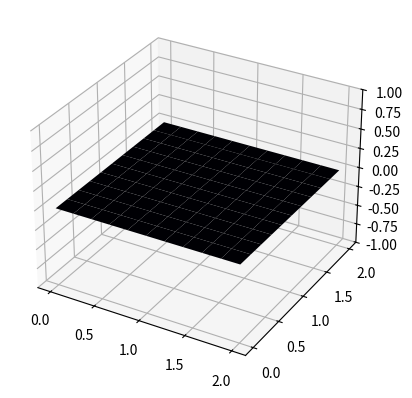
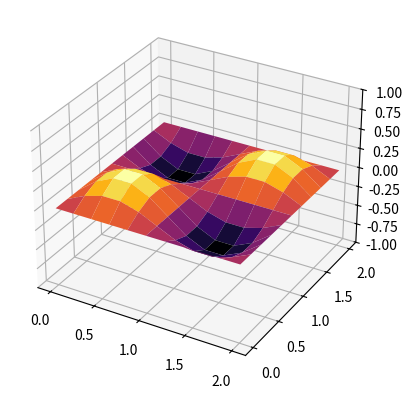
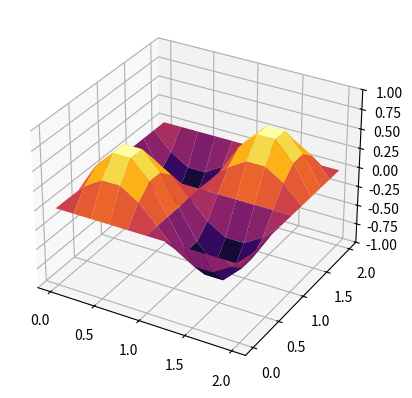
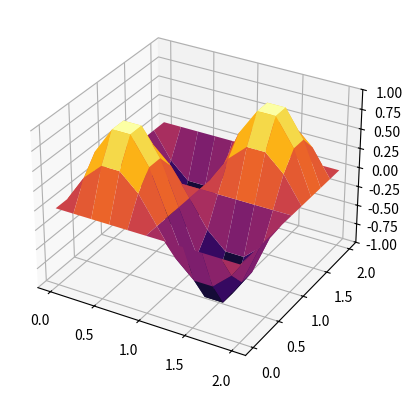
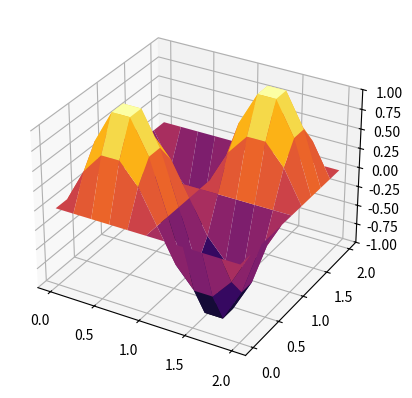
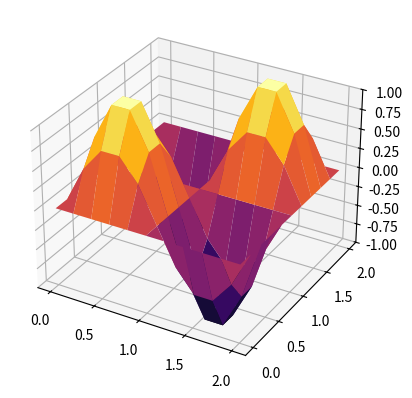
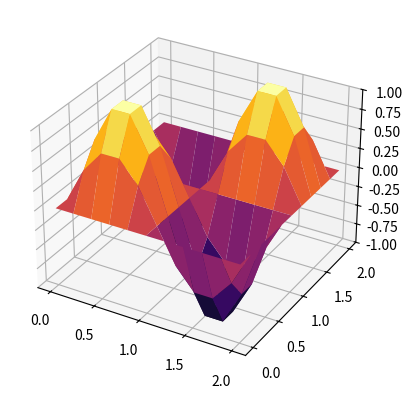
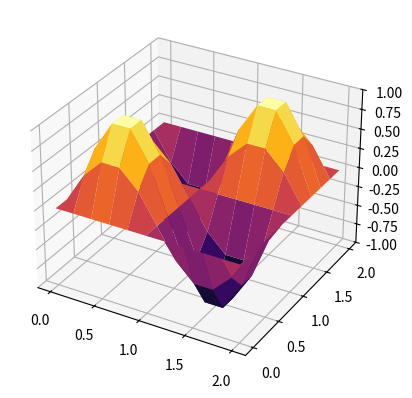
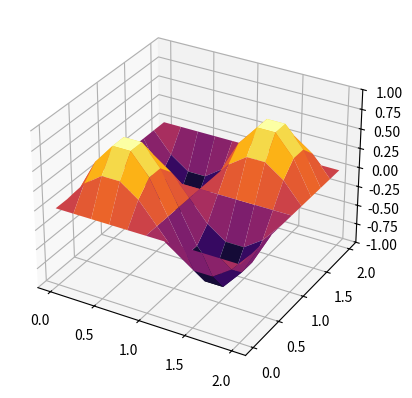
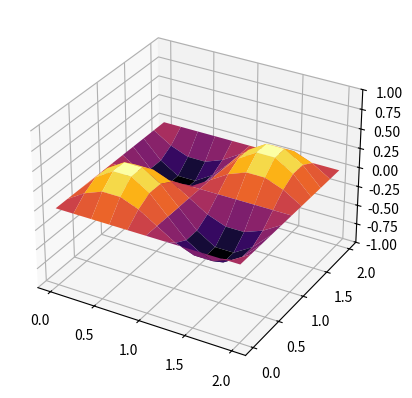
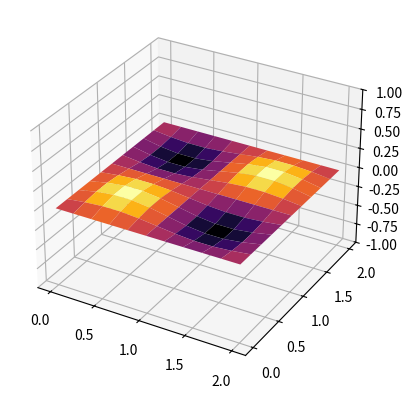
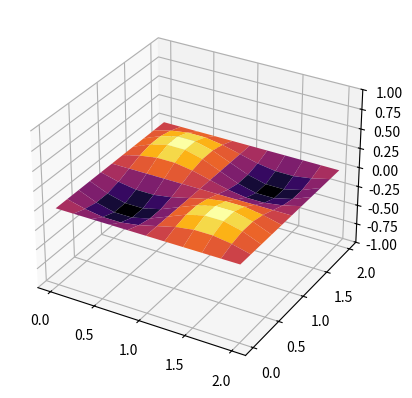
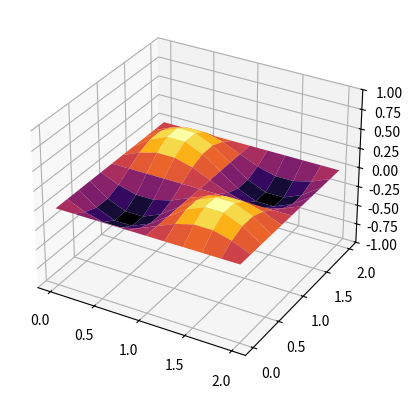
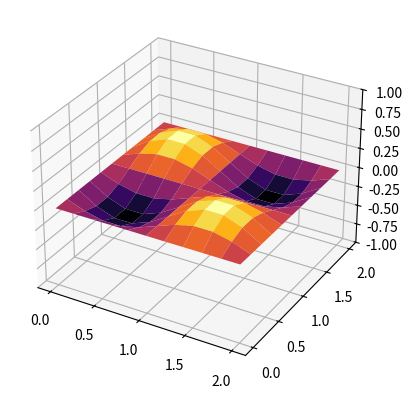
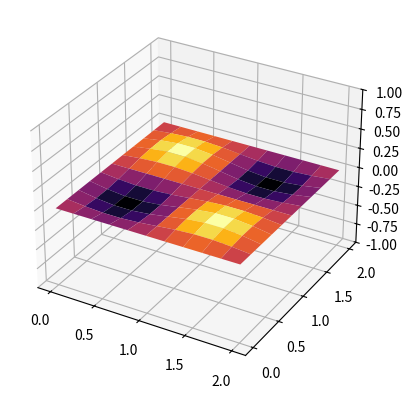
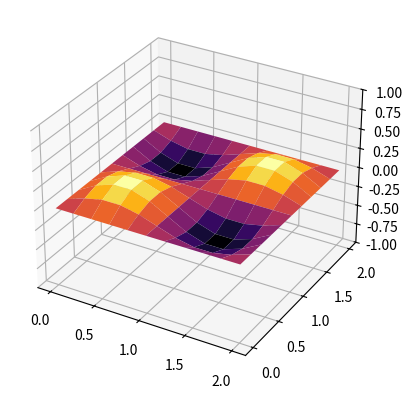

Reproduce these figures in Python, in order.
import numpy as np
from numpy import sin, pi
import matplotlib.pyplot as plt

l = 1.0


def f(x, y, t):
    return pi * pi / l / l * sin(pi * x / l) * sin(pi * y / l)
    return -sin(t)


def phi(x, y):
    return 0


def psi(x, y):
    return pi / l * sin(pi * x / l) * sin(pi * y / l)
    return 1


def method_step(prev_matrix, curr_matrix, f, k):
    C1 = hx**2 * hy**2
    C2 = -(ht**2) * hy**2
    C3 = -(ht**2) * hx**2
    C4 = ht**2 * hx**2 * hy**2
    C0 = -2 * (C1 + C2 + C3)
    next_matrix = np.zeros(prev_matrix.shape)
    for i in range(1, next_matrix.shape[0] - 1):
        for j in range(1, next_matrix.shape[1] - 1):
            next_matrix[i][j] = (
                -prev_matrix[i][j]
                - (
                    C0 * curr_matrix[i][j]
                    + C2 * (curr_matrix[i + 1][j] + curr_matrix[i - 1][j])
                    + C3 * (curr_matrix[i][j + 1] + curr_matrix[i][j - 1])
                    - C4 * f(j * hx, i * hy, (k - 1) * ht)
                )
                / C1
            )
    return next_matrix


def show_plot(matrix_to_show):
    fig = plt.figure()
    ax = fig.add_subplot(projection="3d")
    ax.set_zlim(-1, 1)
    x, y = np.meshgrid(
        np.linspace(0, a, matrix_to_show.shape[0], endpoint=True),
        np.linspace(0, b, matrix_to_show.shape[1], endpoint=True),
    )
    ax.plot_surface(x, y, matrix_to_show, cmap="inferno", rstride=1, cstride=1)
    plt.show()
    return 0


ht = 0.1
hx = 0.1
hy = 0.1
a = 2
b = 2
n = 10

fps = int(1 / ht)
t_steps = int(pi * 2 * fps)

x = np.linspace(0, a, n + 1, endpoint=True)
y = np.linspace(0, b, n + 1, endpoint=True)
x, y = np.meshgrid(x, y)
hx = a / n
hy = b / n
matrix = np.zeros((t_steps, n + 1, n + 1))
for i in range(1, n):
    for j in range(1, n):
        matrix[0][i][j] = phi(j * hx, i * hy)
        matrix[1][i][j] = ht * psi(j * hx, i * hy) + matrix[0][i][j]
show_plot(matrix[0])
show_plot(matrix[1])

for k in range(2, t_steps):
    matrix[k] = method_step(matrix[k - 2], matrix[k - 1], f, k)
    show_plot(matrix[k])
